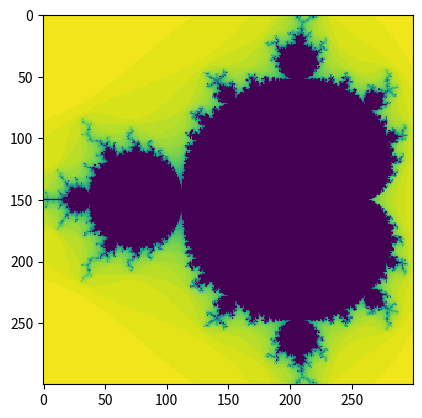

This figure's Python source:
# ---
# jupyter:
#   jekyll:
#     display_name: Faster Mandelbrots?
#   jupytext:
#     notebook_metadata_filter: kernelspec,jupytext,jekyll
#     text_representation:
#       extension: .py
#       format_name: percent
#       format_version: '1.3'
#       jupytext_version: 1.15.2
# ---

# %%
xmin = -1.5
ymin = -1.0
xmax = 0.5
ymax = 1.0
resolution = 300
xstep = (xmax - xmin) / resolution
ystep = (ymax - ymin) / resolution
xs = [(xmin + (xmax - xmin) * i / resolution) for i in range(resolution)]
ys = [(ymin + (ymax - ymin) * i / resolution) for i in range(resolution)]


# %%
def mandel1(position, limit=50):
    value = position    
    while abs(value) < 2:
        limit -= 1        
        value = value**2 + position        
        if limit < 0:
            return 0        
    return limit


# %%
data1 = [[mandel1(complex(x, y)) for x in xs] for y in ys]

# %% [markdown]
# ## Many Mandelbrots

# %% [markdown]
# Let's compare our naive python implementation which used a list comprehension, taking 662ms, with the following:

# %%
# %%timeit
data2 = []
for y in ys:
    row = []
    for x in xs:
        row.append(mandel1(complex(x, y)))
    data2.append(row)

# %%
data2 = []
for y in ys:
    row = []
    for x in xs:
        row.append(mandel1(complex(x, y)))
    data2.append(row)

# %% [markdown]
# Interestingly, not much difference. I would have expected this to be slower, due to the normally high cost of **appending** to data.

# %%
from matplotlib import pyplot as plt
# %matplotlib inline
plt.imshow(data2, interpolation='none')

# %% [markdown]
# We ought to be checking if these results are the same by comparing the values in a test, rather than re-plotting. This is cumbersome in pure Python, but easy with NumPy, so we'll do this later.

# %% [markdown]
# Let's try a pre-allocated data structure:

# %%
data3 = [[0 for i in range(resolution)] for j in range(resolution)]

# %%
# %%timeit
for j, y in enumerate(ys):
    for i, x in enumerate(xs):
        data3[j][i] = mandel1(complex(x, y))

# %%
for j, y in enumerate(ys):
    for i, x in enumerate(xs):
        data3[j][i] = mandel1(complex(x, y))

# %%
plt.imshow(data3, interpolation='none')

# %% [markdown]
# Nope, no gain there. 

# %% [markdown]
# Let's try using functional programming approaches:

# %%
# %%timeit
data4 = []
for y in ys:
    bind_mandel = lambda x: mandel1(complex(x, y))
    data4.append(list(map(bind_mandel, xs)))

# %%
data4 = []
for y in ys:
    bind_mandel = lambda x: mandel1(complex(x, y))
    data4.append(list(map(bind_mandel, xs)))

# %%
plt.imshow(data4, interpolation='none')

# %% [markdown]
# That was a tiny bit slower.

# %% [markdown]
# So, what do we learn from this? Our mental image of what code should be faster or slower is often wrong, or doesn't make much difference. The only way to really improve code performance is empirically, through measurements.
